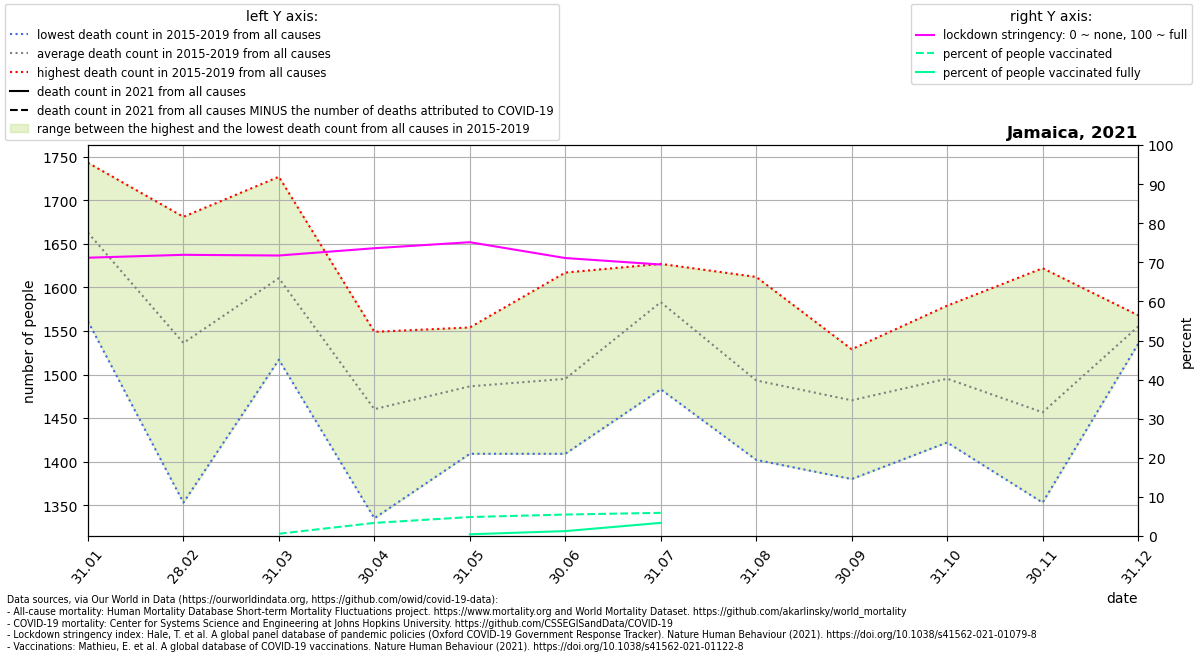

The table this chart was drawn from, first rows:
location, date, time, time_unit, deaths_2010_all_ages, deaths_2011_all_ages, deaths_2012_all_ages, deaths_2013_all_ages, deaths_2014_all_ages, deaths_2015_all_ages, deaths_2016_all_ages, deaths_2017_all_ages, deaths_2018_all_ages, deaths_2019_all_ages, deaths_2020_all_ages, deaths_2021_all_ages, new_deaths, stringency_index, people_vaccinated, people_fully_vaccinated, population, people_vaccinated_percent, people_fully_vaccinated_percent, deaths_min
Jamaica, 2021-01-31, 1, monthly, , , , , , 1735, 1561, 1580, 1695, 1743, 1568, , 48.0, 71.18, , , 2961161, , , 1561
Jamaica, 2021-02-28, 2, monthly, , , , , , 1511, 1615, 1353, 1521, 1681, 1409, , 72.0, 71.92, , , 2961161, , , 1353
Jamaica, 2021-03-31, 3, monthly, , , , , , 1517, 1602, 1537, 1670, 1727, 1497, , 174.0, 71.75, 17394, , 2961161, 0.5874, , 1517
Jamaica, 2021-04-30, 4, monthly, , , , , , 1435, 1335, 1445, 1549, 1537, 1457, , 182.0, 73.61, 99278, , 2961161, 3.353, , 1335
Jamaica, 2021-05-31, 5, monthly, , , , , , 1409, 1490, 1554, 1513, 1466, 1423, , 170.0, 75.15, 143833, 13267, 2961161, 4.857, 0.448, 1409
Jamaica, 2021-06-30, 6, monthly, , , , , , 1489, 1488, 1409, 1472, 1617, 1479, , 127.0, 71.09, 162650, 37323, 2961161, 5.493, 1.26, 1409
Jamaica, 2021-07-31, 7, monthly, , , , , , 1483, 1605, 1627, 1607, 1593, 1513, , 83.0, 69.44, 175603, 99672, 2961161, 5.93, 3.366, 1483
Jamaica, 2021-08-31, 8, monthly, , , , , , 1464, 1470, 1518, 1402, 1612, 1619, , , , , , , , , 1402
Jamaica, 2021-09-30, 9, monthly, , , , , , 1467, 1525, 1451, 1380, 1529, 1642, , , , , , , , , 1380
Jamaica, 2021-10-31, 10, monthly, , , , , , 1438, 1579, 1492, 1422, 1545, 1609, , , , , , , , , 1422
Jamaica, 2021-11-30, 11, monthly, , , , , , 1387, 1524, 1397, 1353, 1622, 1547, , , , , , , , , 1353
Jamaica, 2021-12-31, 12, monthly, , , , , , 1568, 1535, 1565, 1560, 1547, , , , , , , , , , 1535
